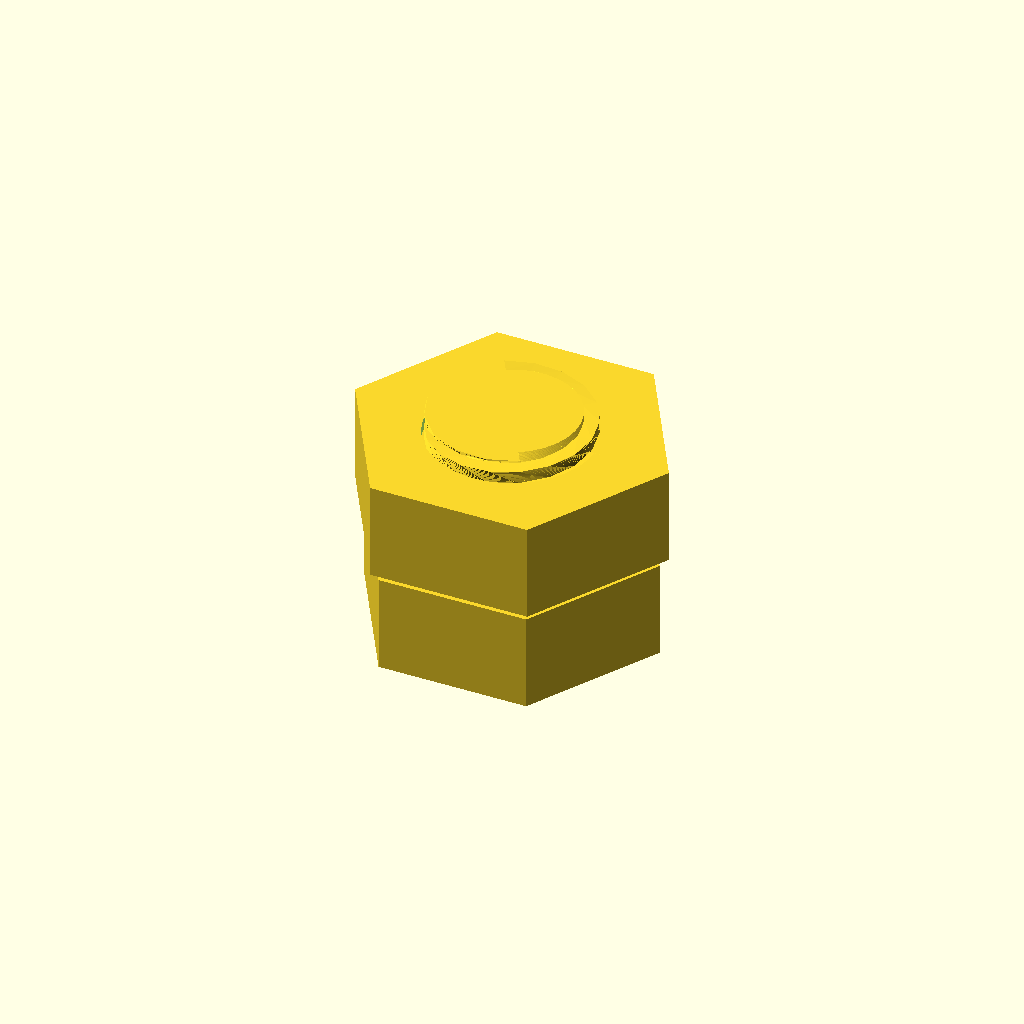
Cell 1: the model at its default parameters.
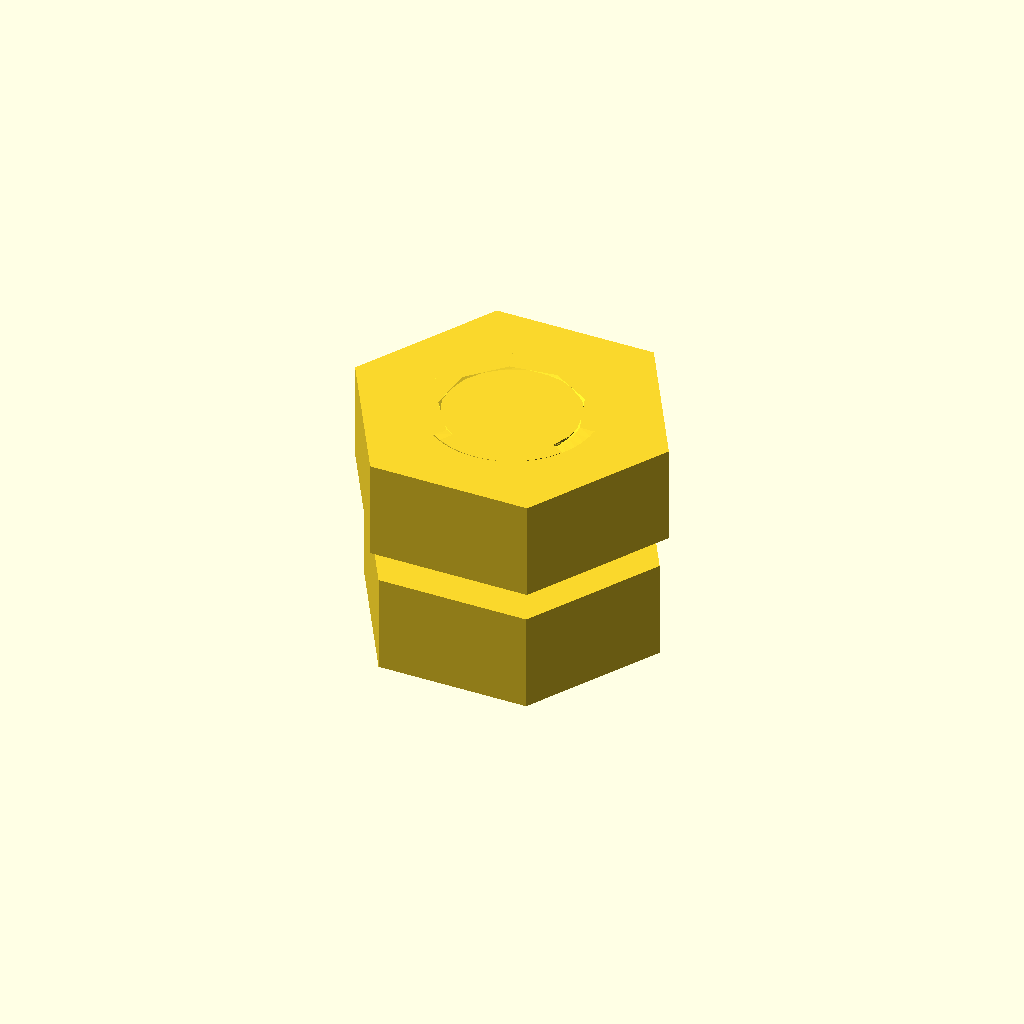
Cell 2: the same model with pitch = 3.
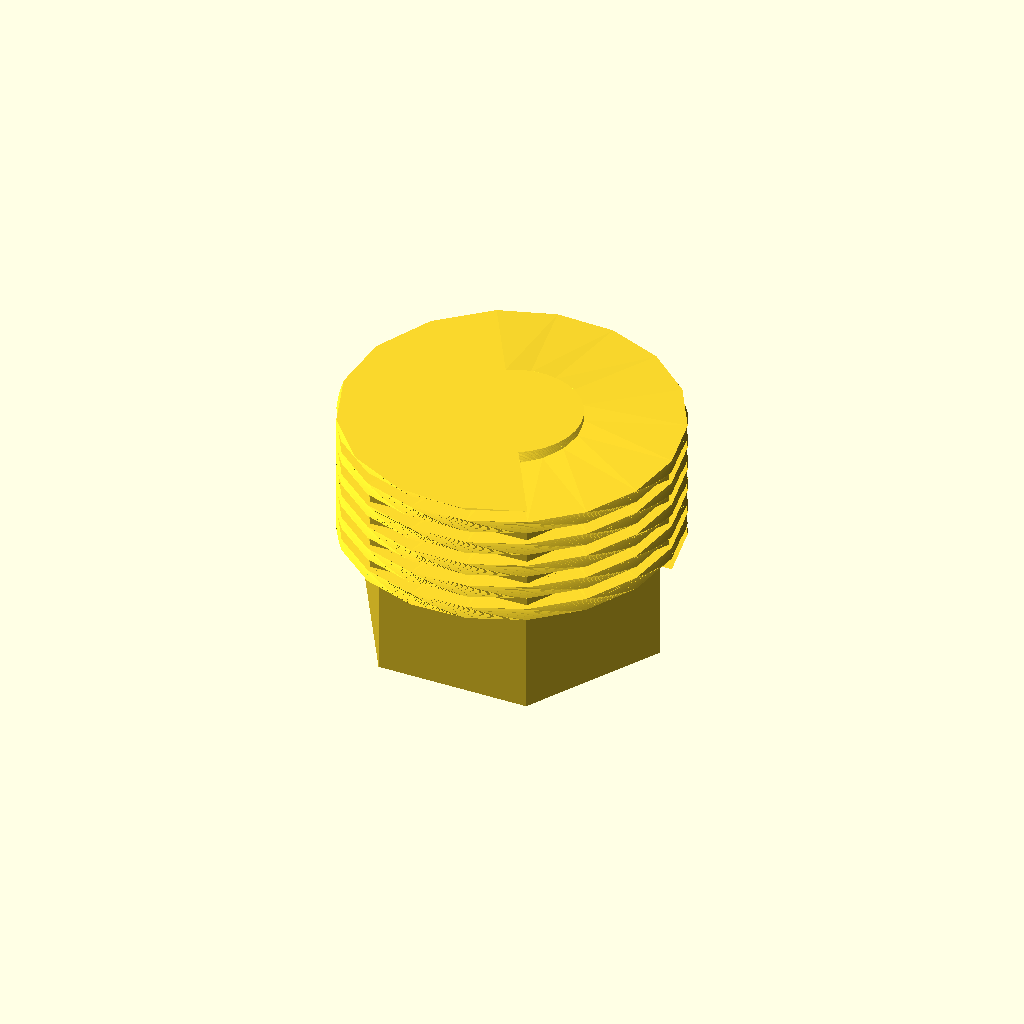
Cell 3: the same model with major_r = 10.
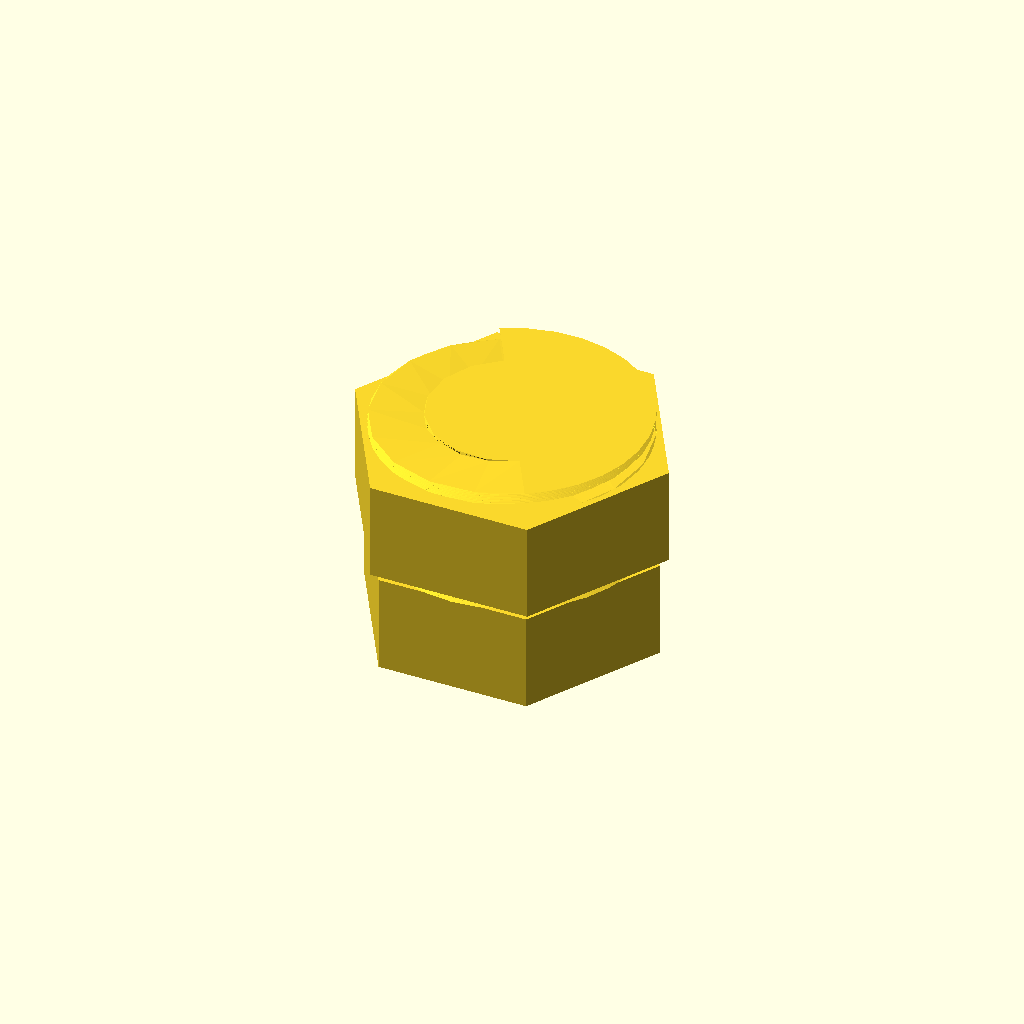
Cell 4: minor_r = 8.2 (everything else at default).
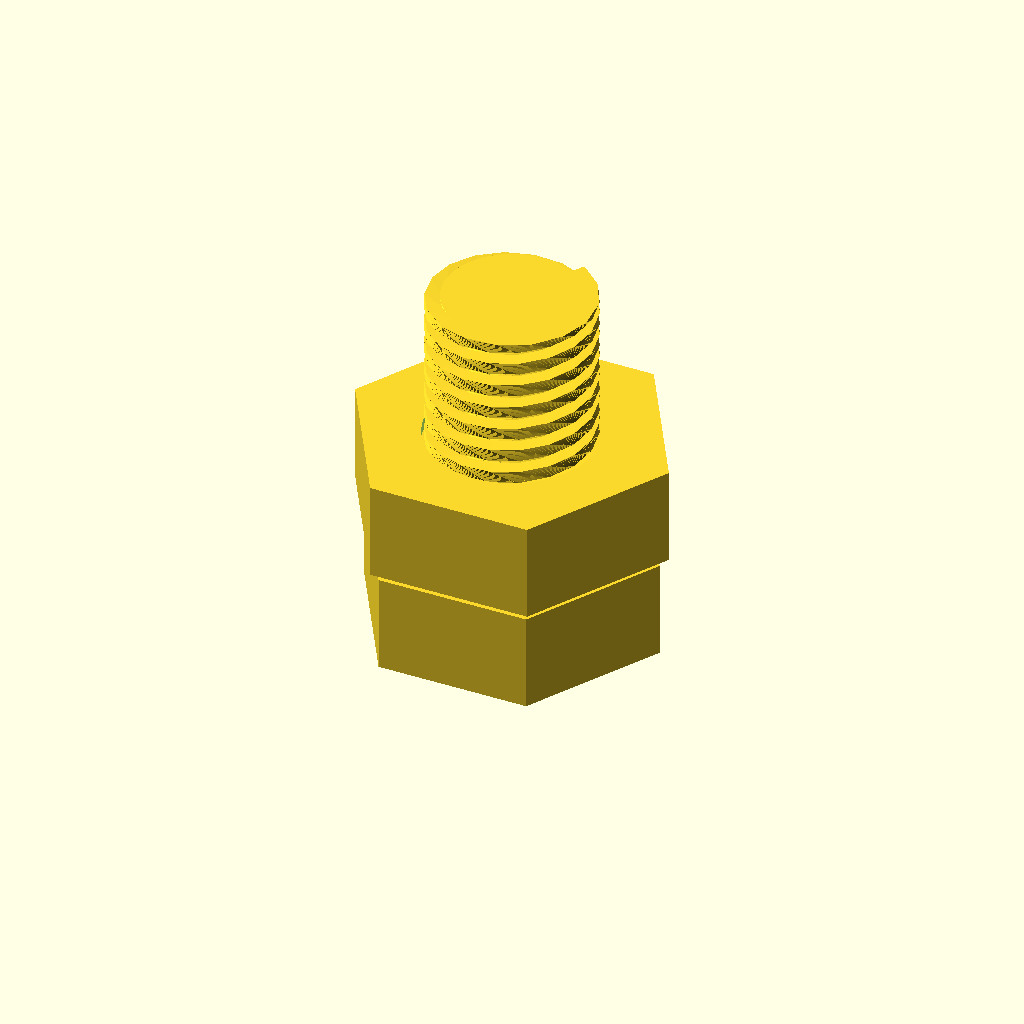
Cell 5: the same model with thread_len = 16.
All cells are drawn from one camera (rotation 55°, 0°, 25°, orthographic, colour scheme Cornfield), so only the parameter changes between them.
The OpenSCAD source (bench/thread/submissions/threaded-fastener-exit-1-5/adversarial-short-thread.scad):
// Original square-profile helical thread fastener, millimetres.
// Two parts: a hex-head bolt with a right-hand helical rib and a hex nut whose
// bore carries the matching rib. The thread form is a square profile built as a
// twisted extrusion, not an ISO metric profile, so no metric-thread claim is made.
// Only geometry is modelled: no torque, preload, strength, wear or self-locking.
agentscad_part = "all";
agentscad_pose = false;
turn_deg = 0;
// "none" is the real part. The other values are deliberate defects used to
// prove the checkers reject them; they are never a deliverable.
defect = "none";

pitch = 1.5;
major_r = 5.0;
minor_r = 4.1;
thread_len = 8;
rib_axial = 0.75;
clearance = 0.15;
nut_h = 6;
nut_outer_r = 9.815;
head_af = 16;
$fn = 64;

// OpenSCAD turns a positive twist clockwise, so a right-hand helix (phase
// rising with z) needs the negative sign on both parts.
bolt_twist = -360 * thread_len / pitch;
nut_twist = -360 * nut_h / pitch;
bolt_rib_sweep = 360 * rib_axial / pitch;
nut_rib_sweep = 360 * (pitch - rib_axial - 2 * clearance) / pitch;

// With the nut's bottom face at this height the nut rib sits centred in the
// bolt groove. The value was confirmed by translating the rendered nut along
// the axis and testing the two meshes: the collision-free band is 0.28 mm wide
// (0.46..0.74) and centred here, which is the designed 2*clearance of axial play.
nut_seat_z = pitch - rib_axial - clearance;

// The shank is one twisted extrusion of a single outline: a disc of radius
// minor_r with a rib sector fused to it. Extruding the union as one polygon
// avoids a CGAL boolean on ~36000 facets, which costs about 40 s here.
module shank_local() {
  linear_extrude(height = thread_len, twist = bolt_twist, slices = ceil(thread_len * 12), convexity = 12)
    polygon(concat(
      [for (i = [0 : 8]) let (a = bolt_rib_sweep * i / 8) [major_r * cos(a), major_r * sin(a)]],
      [[minor_r * cos(bolt_rib_sweep), minor_r * sin(bolt_rib_sweep)]],
      [for (i = [0 : 16]) let (a = bolt_rib_sweep + (360 - bolt_rib_sweep) * i / 16)
        [minor_r * cos(a), minor_r * sin(a)]]
    ));
}

// The head is emitted as its own shell that meets the shank at z = 0. A CGAL
// union of the two costs about 22 s at this facet count and changes no measured
// feature, so the two touching shells are kept and this limitation is recorded.
module bolt_local() {
  translate([0, 0, -6]) cylinder(r = head_af / sqrt(3), h = 6, $fn = 6);
  shank_local();
}

module nut_rib() {
  linear_extrude(height = nut_h, twist = nut_twist, slices = ceil(nut_h * 16), convexity = 12)
    polygon(concat(
      [for (i = [0 : 6]) let (a = nut_rib_sweep * i / 6)
        [(major_r + 0.6) * cos(a), (major_r + 0.6) * sin(a)]],
      [for (i = [6 : -1 : 0]) let (a = nut_rib_sweep * i / 6)
        [(minor_r + clearance) * cos(a), (minor_r + clearance) * sin(a)]]
    ));
}

module nut_local() {
  difference() {
    cylinder(r = nut_outer_r, h = nut_h, $fn = 6);
    // The bore is a plain cylinder with the helical rib put back: that leaves
    // the rib standing inside the bore instead of cutting it away.
    difference() {
      translate([0, 0, -0.1]) cylinder(r = major_r + clearance, h = nut_h + 0.2);
      if (defect != "plain-bore") nut_rib();
    }
  }
}

// Source-side construction. The checker measures the resulting meshes; it never
// consumes these expressions as evidence.
module selected_part(id, placed) {
  if (id == "bolt") bolt_local();
  if (id == "nut") translate([0, 0, nut_seat_z + (placed && defect != "spin-only" ? turn_deg / 360 * pitch : 0)])
    rotate([0, 0, placed ? turn_deg : 0]) nut_local();
}
module generated_part() {
  if (agentscad_part == "all") {
    for (id = ["bolt", "nut"]) selected_part(id, true);
  } else selected_part(agentscad_part, agentscad_pose);
}
generated_part();

/* AGENTSCAD_ASSEMBLY_V1
{
  "schemaVersion": 1,
  "units": "mm",
  "coordinateSystem": "right-handed",
  "parts": [
    {
      "id": "bolt",
      "name": "bolt",
      "selector": "bolt",
      "source": "generated",
      "material": null
    },
    {
      "id": "nut",
      "name": "nut",
      "selector": "nut",
      "source": "generated",
      "material": null
    }
  ],
  "instances": [
    {
      "id": "bolt",
      "partId": "bolt",
      "subassemblyId": null,
      "transform": [
        1,
        0,
        0,
        0,
        0,
        1,
        0,
        0,
        0,
        0,
        1,
        0,
        0,
        0,
        0,
        1
      ]
    },
    {
      "id": "nut",
      "partId": "nut",
      "subassemblyId": null,
      "transform": [
        1,
        0,
        0,
        0,
        0,
        1,
        0,
        0,
        0,
        0,
        1,
        0,
        0,
        0,
        0,
        1
      ]
    }
  ],
  "subassemblies": [],
  "groundedInstanceId": "bolt",
  "connections": [
    {
      "id": "thread",
      "type": "screw",
      "a": "bolt",
      "b": "nut",
      "frameA": {
        "origin": [
          0,
          0,
          0
        ],
        "direction": [
          0,
          0,
          1
        ]
      },
      "frameB": {
        "origin": [
          0,
          0,
          0
        ],
        "direction": [
          0,
          0,
          1
        ]
      },
      "range": null,
      "pitchMm": 1.5,
      "ratio": null,
      "allowedContact": []
    }
  ],
  "motions": [],
  "operations": [],
  "manufacturing": null,
  "assumptions": [
    "The declared assembled pose corresponds to turn_deg=0.",
    "The nut local mesh includes its 0.6 mm source offset."
  ],
  "unknowns": [
    "Thread handedness has no field in assembly schema v1 and is not declared here.",
    "Complete screw removal, torque, fit under manufacturing tolerance, and physical function have not been verified.",
    "The bolt contains two touching shells."
  ]
}
END_AGENTSCAD_ASSEMBLY */
Customizer parameters (derived from the source; name, type, default, range or options):
agentscad_part: string, default "all"
agentscad_pose: bool, default false
turn_deg: number, default 0
defect: string, default "none"
pitch: number, default 1.5
major_r: number, default 5
minor_r: number, default 4.1
thread_len: number, default 8
rib_axial: number, default 0.75
clearance: number, default 0.15
nut_h: number, default 6
nut_outer_r: number, default 9.815
head_af: number, default 16
